Run: headless pygame with SDL's dummy video driver; simulated clock (each Clock.tick advances the game by its frame time, no real sleeping); random seed 0; keys injected as events and as key.get_pressed() state; mouse plan: one left click at the window centre at the start of phase 2, then a move to the lower-right quarter at the start of phase 3.
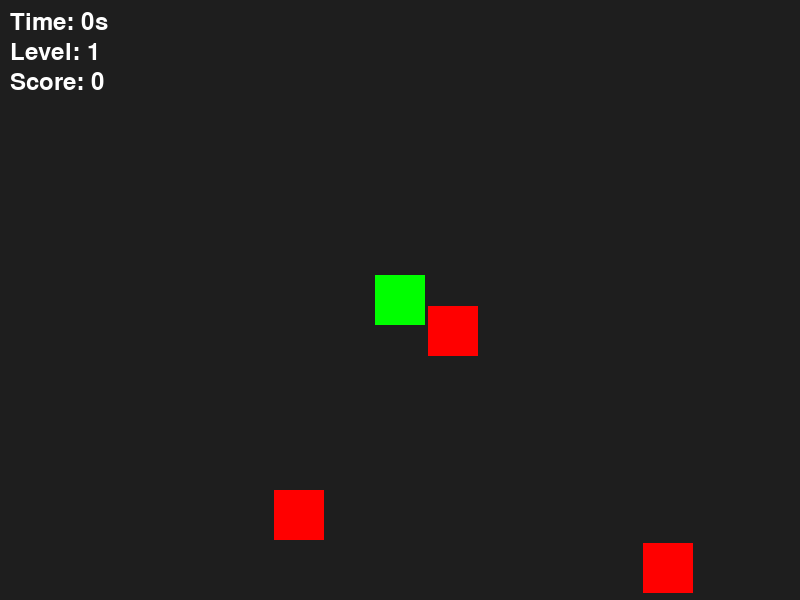
Frame 1 of 2 · flips 1–60 · no input
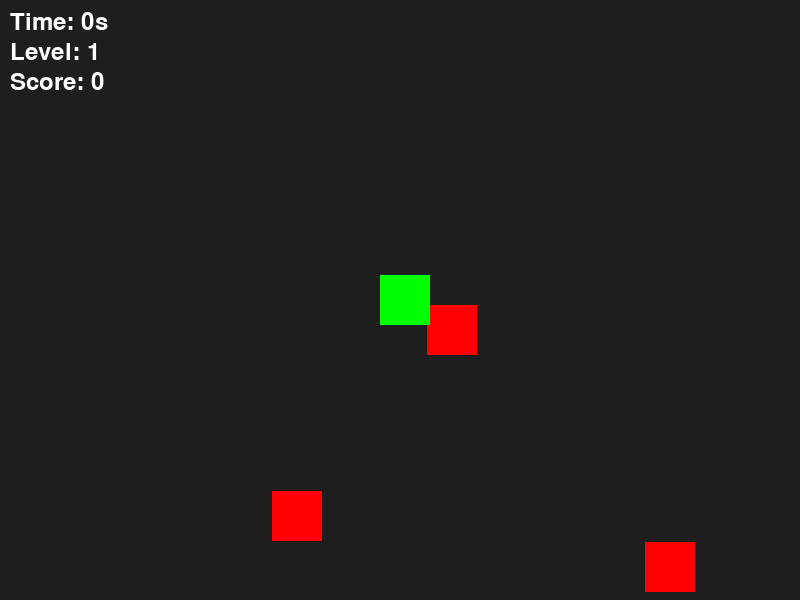
Frame 2 of 2 · flips 61–180 · clicked the window centre · tapped SPACE, RETURN · held RIGHT (→), D (game ended)

The pygame program that drew these frames:

import pygame
import random
import sys
import time

# Inisialisasi PyGame
pygame.init()
screen = pygame.display.set_mode((800, 600))
pygame.display.set_caption("Klik untuk Hancurkan Musuh!")
clock = pygame.time.Clock()
font = pygame.font.Font(None, 36)

# Warna
WHITE = (255, 255, 255)

# Load gambar (ganti dengan file kamu jika ada)
player_image = pygame.Surface((50, 50))
player_image.fill((0, 255, 0))
enemy_image = pygame.Surface((50, 50))
enemy_image.fill((255, 0, 0))
background = pygame.Surface((800, 600))
background.fill((30, 30, 30))

# Player
player_x, player_y = 375, 275
player_speed = 5
player_rect = player_image.get_rect(topleft=(player_x, player_y))

# Enemy
enemies = []

def tambah_musuh(jumlah):
    for _ in range(jumlah):
        x = random.randint(0, 750)
        y = random.randint(0, 550)
        speed_x = random.choice([-2, -1, 1, 2])
        speed_y = random.choice([-2, -1, 1, 2])
        enemies.append({"x": x, "y": y, "speed_x": speed_x, "speed_y": speed_y})

# Game state
start_time = time.time()
level = 1
waktu_per_level = 15
score = 0
tambah_musuh(3)

# Game loop
running = True
while running:
    screen.blit(background, (0, 0))
    elapsed = int(time.time() - start_time)

    for event in pygame.event.get():
        if event.type == pygame.QUIT:
            running = False

        # Klik mouse
        if event.type == pygame.MOUSEBUTTONDOWN and event.button == 1:
            mouse_pos = pygame.mouse.get_pos()
            for enemy in enemies[:]:
                enemy_rect = pygame.Rect(enemy["x"], enemy["y"], 50, 50)
                if enemy_rect.collidepoint(mouse_pos):
                    enemies.remove(enemy)
                    score += 1

    # Kontrol keyboard
    keys = pygame.key.get_pressed()
    if keys[pygame.K_w]: player_y -= player_speed
    if keys[pygame.K_s]: player_y += player_speed
    if keys[pygame.K_a]: player_x -= player_speed
    if keys[pygame.K_d]: player_x += player_speed

    player_rect.topleft = (player_x, player_y)

    # Cek naik level
    if elapsed // waktu_per_level + 1 > level:
        level += 1
        tambah_musuh(2)

    # Gambar dan gerakkan musuh
    for enemy in enemies:
        enemy["x"] += enemy["speed_x"]
        enemy["y"] += enemy["speed_y"]
        if enemy["x"] <= 0 or enemy["x"] >= 750:
            enemy["speed_x"] *= -1
        if enemy["y"] <= 0 or enemy["y"] >= 550:
            enemy["speed_y"] *= -1

        screen.blit(enemy_image, (enemy["x"], enemy["y"]))

        # Deteksi tabrakan
        enemy_rect = pygame.Rect(enemy["x"], enemy["y"], 50, 50)
        if player_rect.colliderect(enemy_rect):
            print("Game Over! Skor akhir:", score)
            running = False

    # Gambar player
    screen.blit(player_image, (player_x, player_y))

    # Tampilkan info
    screen.blit(font.render(f"Time: {elapsed}s", True, WHITE), (10, 10))
    screen.blit(font.render(f"Level: {level}", True, WHITE), (10, 40))
    screen.blit(font.render(f"Score: {score}", True, WHITE), (10, 70))

    pygame.display.update()
    clock.tick(60)

pygame.quit()
